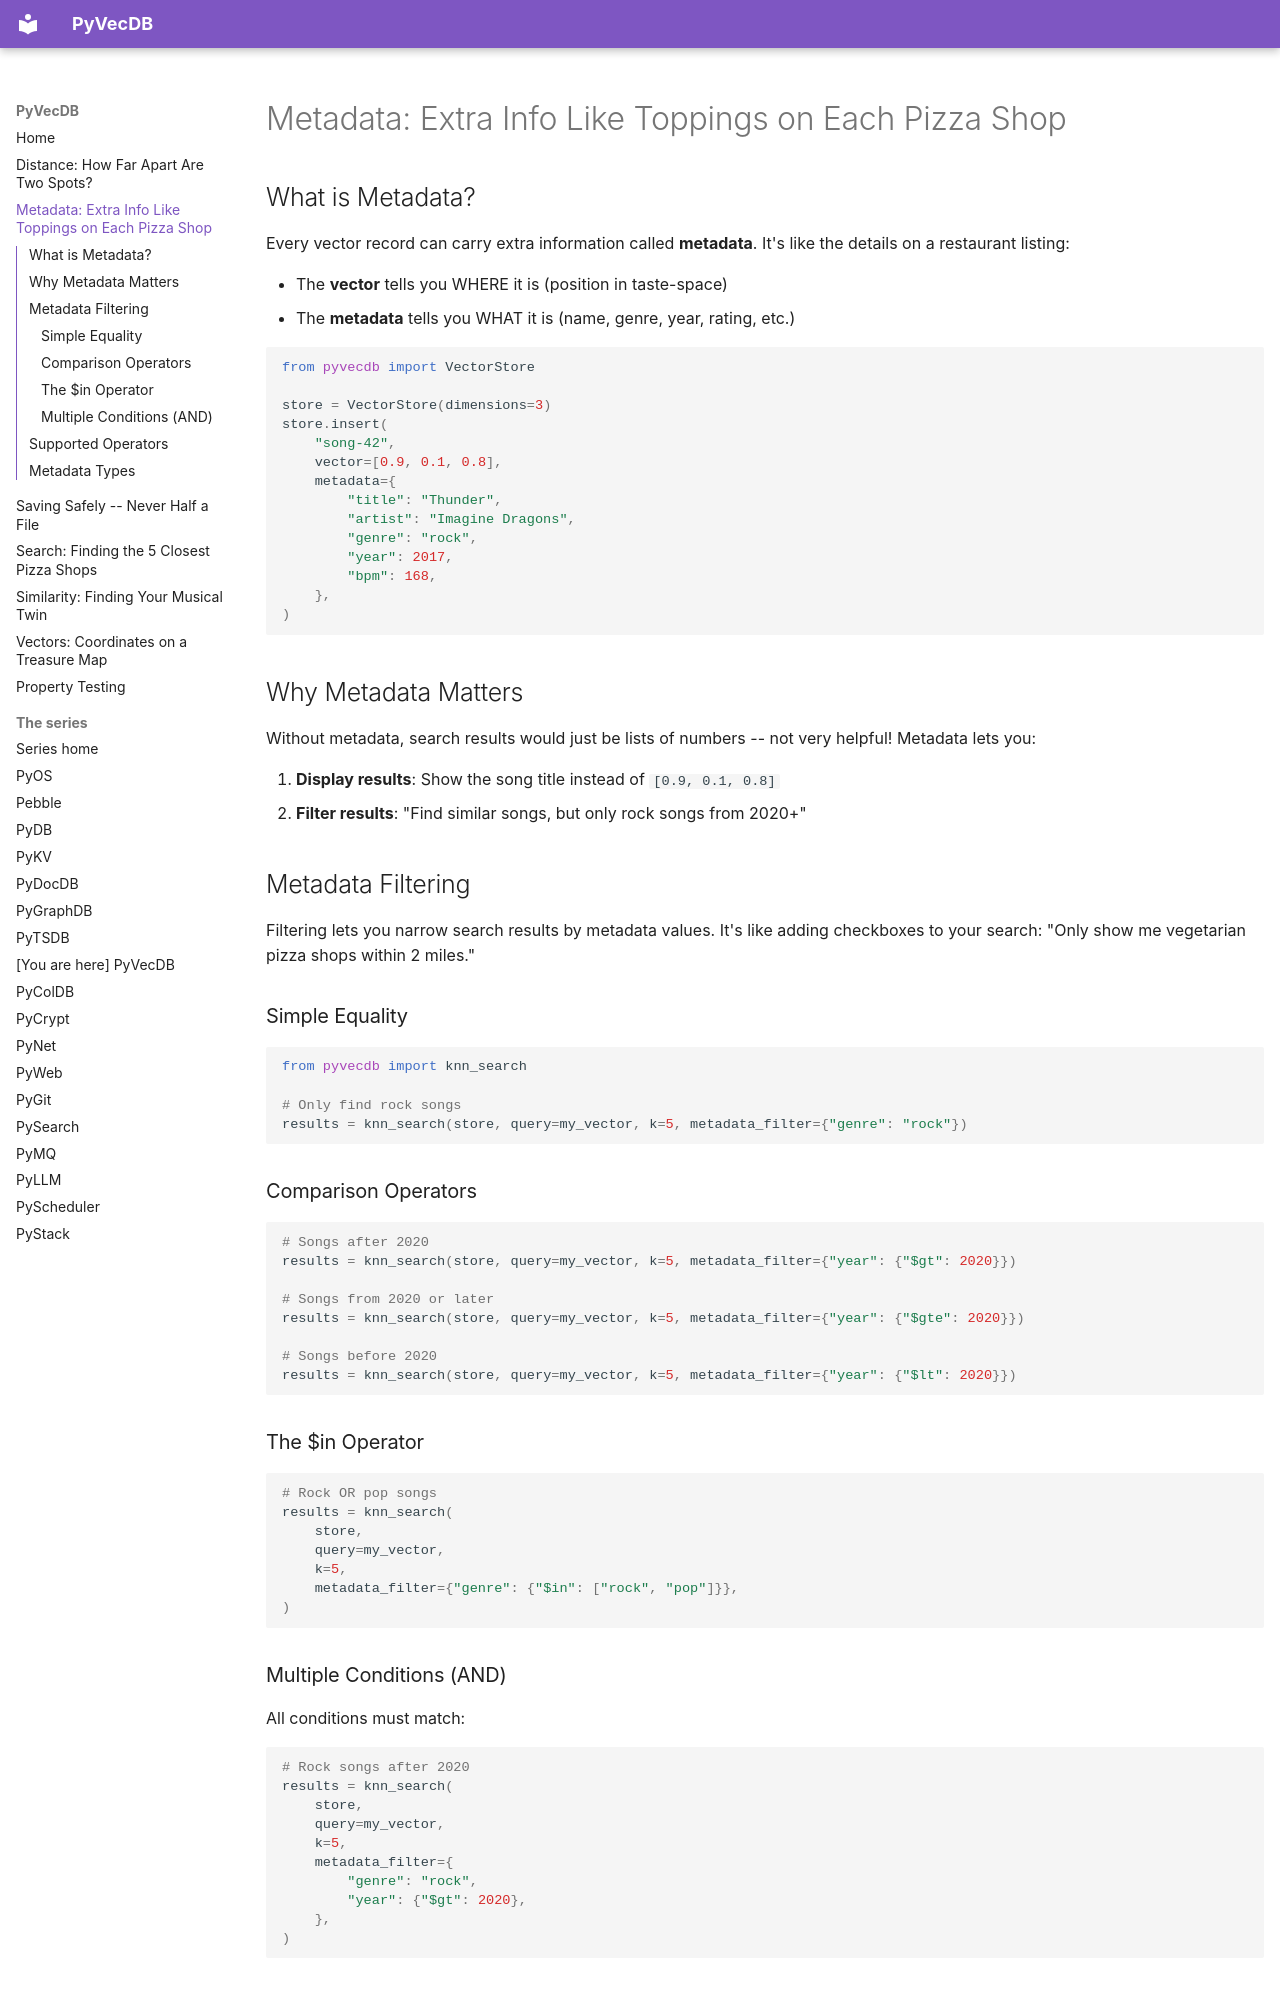

repository: robcox2910/pyvecdb · page: concepts/metadata/index.html · generator: mkdocs

# Metadata: Extra Info Like Toppings on Each Pizza Shop

## What is Metadata?

Every vector record can carry extra information called **metadata**. It's like the details on a restaurant listing:

- The **vector** tells you WHERE it is (position in taste-space)
- The **metadata** tells you WHAT it is (name, genre, year, rating, etc.)

```python
from pyvecdb import VectorStore

store = VectorStore(dimensions=3)
store.insert(
    "song-42",
    vector=[0.9, 0.1, 0.8],
    metadata={
        "title": "Thunder",
        "artist": "Imagine Dragons",
        "genre": "rock",
        "year": 2017,
        "bpm": 168,
    },
)
```

## Why Metadata Matters

Without metadata, search results would just be lists of numbers -- not very helpful! Metadata lets you:

1. **Display results**: Show the song title instead of `[0.9, 0.1, 0.8]`
2. **Filter results**: "Find similar songs, but only rock songs from 2020+"

## Metadata Filtering

Filtering lets you narrow search results by metadata values. It's like adding checkboxes to your search: "Only show me vegetarian pizza shops within 2 miles."

### Simple Equality

```python
from pyvecdb import knn_search

# Only find rock songs
results = knn_search(store, query=my_vector, k=5, metadata_filter={"genre": "rock"})
```

### Comparison Operators

```python
# Songs after 2020
results = knn_search(store, query=my_vector, k=5, metadata_filter={"year": {"$gt": 2020}})

# Songs from 2020 or later
results = knn_search(store, query=my_vector, k=5, metadata_filter={"year": {"$gte": 2020}})

# Songs before 2020
results = knn_search(store, query=my_vector, k=5, metadata_filter={"year": {"$lt": 2020}})
```

### The $in Operator

```python
# Rock OR pop songs
results = knn_search(
    store,
    query=my_vector,
    k=5,
    metadata_filter={"genre": {"$in": ["rock", "pop"]}},
)
```

### Multiple Conditions (AND)

All conditions must match:

```python
# Rock songs after 2020
results = knn_search(
    store,
    query=my_vector,
    k=5,
    metadata_filter={
        "genre": "rock",
        "year": {"$gt": 2020},
    },
)
```
